Run: headless pygame with SDL's dummy video driver; simulated clock (each Clock.tick advances the game by its frame time, no real sleeping); random seed 0; keys injected as events and as key.get_pressed() state; no mouse input.
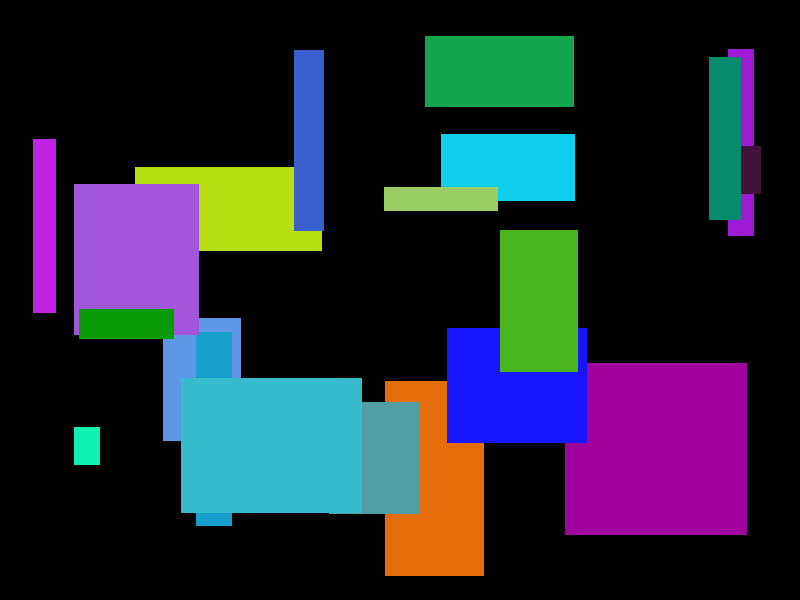
Frame 1 of 4 · flips 1–60 · no input
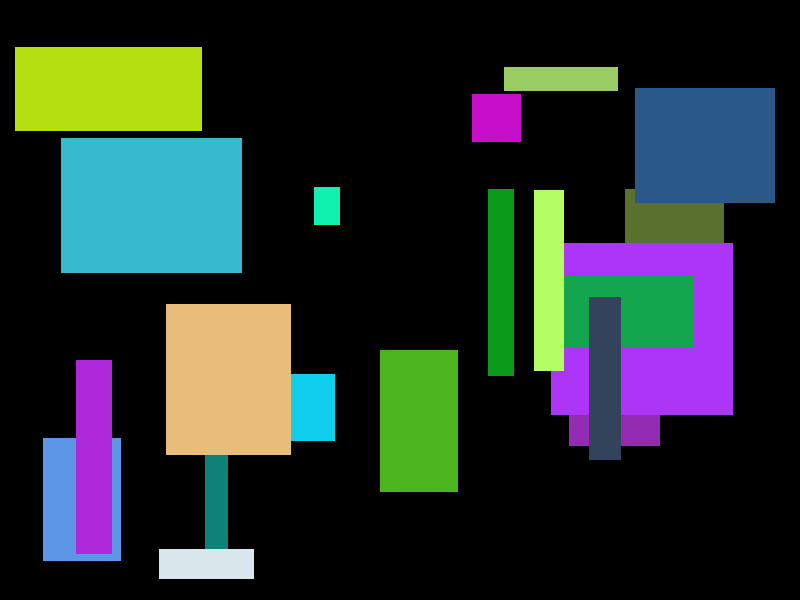
Frame 2 of 4 · flips 61–180 · tapped SPACE, RETURN · held RIGHT (→), D
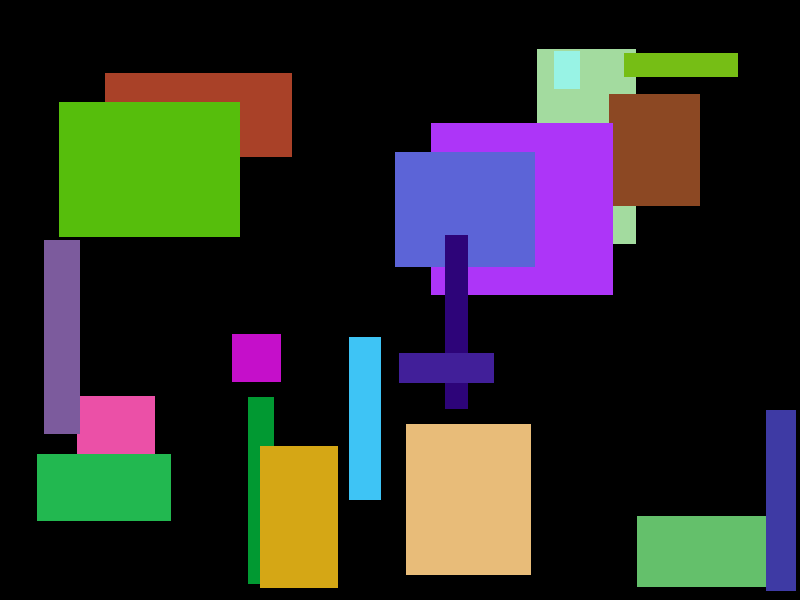
Frame 3 of 4 · flips 181–300 · held DOWN (↓), S
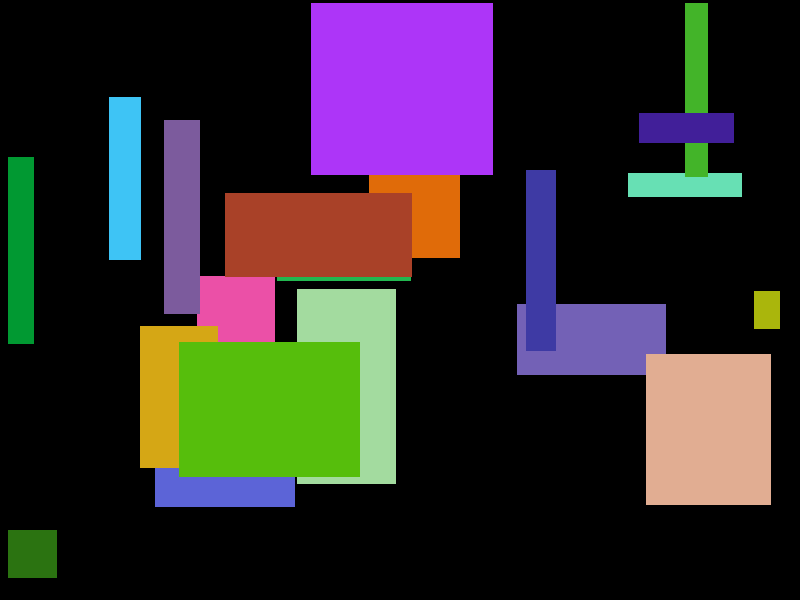
Frame 4 of 4 · flips 301–420 · held LEFT (←), A, UP (↑), W

The pygame program that drew these frames:

import pygame
from pygame.constants import QUIT
import random
#import time

BALLS_NUM = 20
BALL_SIZE_MAX = 200
WIDTH, HEIGHT = 800, 600

class RandomBall(pygame.Surface):
  def __init__(self, rect):
    super().__init__(rect)
    self.fill(self.randomColor())
    self.rect = self.get_rect()
    self.rect.x = random.randint(0,WIDTH-self.rect.width)
    self.rect.y = random.randint(0,HEIGHT-self.rect.height)
    self.speed = [
      random.choice([-2, -1, 1, 2]),
      random.choice([-2, -1, 1, 2])]

  def randomColor(self):
    return (
      random.randint(1, 255), 
      random.randint(1, 255), 
      random.randint(1, 255))
  
  def move(self, speed: list):
    self.rect = self.rect.move(speed)
  
  def reflectFromScreenBorders(self, width, heigth):
    if self.rect.bottom >= heigth or self.rect.top <= 0:
      self.speed[1]=-self.speed[1]
      self.fill(self.randomColor())

    if self.rect.right >= width or self.rect.left <= 0:
      self.speed[0]=-self.speed[0]
      self.fill(self.randomColor())

pygame.init()

surface = pygame.display.set_mode((WIDTH, HEIGHT))

balls = []
for i in range(0, BALLS_NUM):
  balls.append(
    RandomBall((
      random.randint(1, BALL_SIZE_MAX),
      random.randint(1, BALL_SIZE_MAX))))

is_working = True
while is_working:
    for e in pygame.event.get():
      if QUIT == e.type:
        is_working = False

    surface.fill((0,0,0))

    for ball in balls:
      ball.move(ball.speed)
      ball.reflectFromScreenBorders(WIDTH, HEIGHT)
      surface.blit(ball, ball.rect)

    pygame.display.flip()
    #time.sleep(0.1)

pygame.quit()
